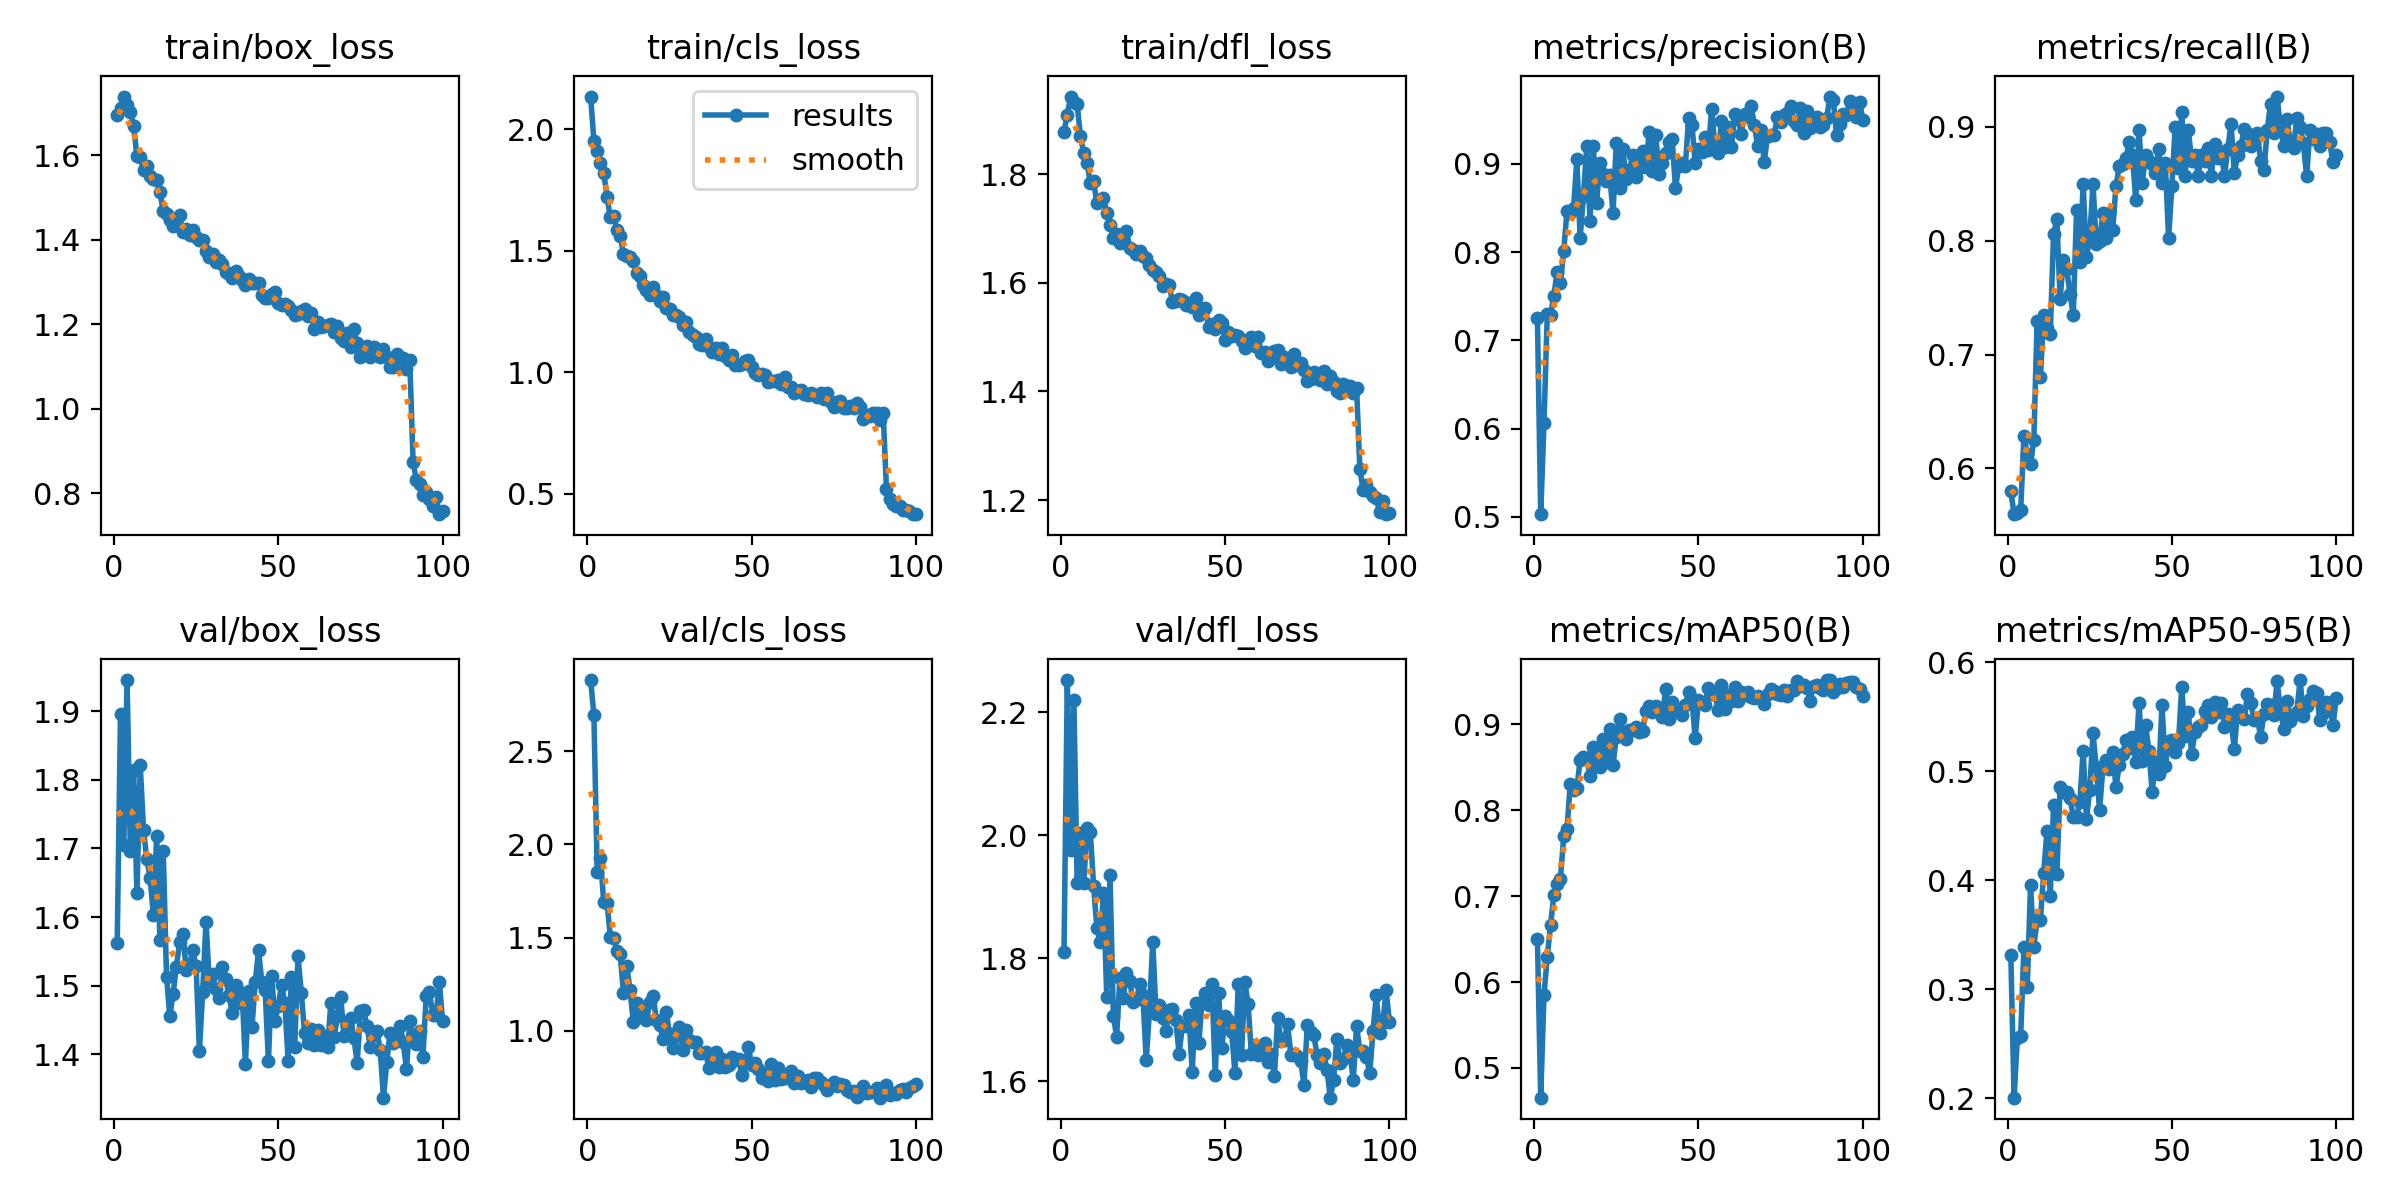

The data file committed next to this chart (first rows):
epoch, time, train/box_loss, train/cls_loss, train/dfl_loss, metrics/precision(B), metrics/recall(B), metrics/mAP50(B), metrics/mAP50-95(B), val/box_loss, val/cls_loss, val/dfl_loss, lr/pg0, lr/pg1, lr/pg2
1, 32.65, 1.695, 2.135, 1.878, 0.7252, 0.5799, 0.6502, 0.3318, 1.563, 2.88, 1.811, 0.0006653, 0.0006653, 0.0006653
2, 60.86, 1.713, 1.953, 1.909, 0.5032, 0.5599, 0.4655, 0.2007, 1.895, 2.693, 2.253, 0.001321, 0.001321, 0.001321
3, 88.07, 1.739, 1.911, 1.943, 0.6068, 0.561, 0.5851, 0.2558, 1.705, 1.853, 1.976, 0.001967, 0.001967, 0.001967
4, 115.7, 1.72, 1.862, 1.932, 0.7299, 0.5637, 0.6295, 0.2571, 1.945, 1.924, 2.22, 0.001952, 0.001952, 0.001952
5, 142.9, 1.703, 1.82, 1.928, 0.7291, 0.6287, 0.6664, 0.3392, 1.697, 1.689, 1.922, 0.001936, 0.001936, 0.001936
6, 169.8, 1.669, 1.723, 1.87, 0.7505, 0.6125, 0.7012, 0.3025, 1.814, 1.686, 2.003, 0.00192, 0.00192, 0.00192
7, 196.8, 1.597, 1.638, 1.838, 0.7779, 0.6043, 0.7139, 0.3956, 1.635, 1.505, 1.922, 0.001904, 0.001904, 0.001904
8, 224.4, 1.595, 1.645, 1.821, 0.7646, 0.6248, 0.7199, 0.3393, 1.821, 1.496, 2.011, 0.001888, 0.001888, 0.001888
9, 251.6, 1.565, 1.588, 1.783, 0.8006, 0.7291, 0.7695, 0.364, 1.727, 1.43, 2.006, 0.001872, 0.001872, 0.001872
10, 279.4, 1.573, 1.56, 1.787, 0.8469, 0.6802, 0.7783, 0.3637, 1.684, 1.413, 1.917, 0.001856, 0.001856, 0.001856
11, 306.3, 1.552, 1.488, 1.746, 0.8443, 0.7344, 0.8302, 0.4067, 1.658, 1.203, 1.849, 0.00184, 0.00184, 0.00184
12, 333.3, 1.542, 1.478, 1.752, 0.8497, 0.7236, 0.8236, 0.4453, 1.604, 1.35, 1.826, 0.001824, 0.001824, 0.001824
13, 360.4, 1.541, 1.473, 1.756, 0.9053, 0.7182, 0.8254, 0.3853, 1.719, 1.217, 1.905, 0.001808, 0.001808, 0.001808
14, 388.3, 1.512, 1.458, 1.729, 0.8161, 0.8057, 0.8586, 0.4691, 1.566, 1.047, 1.738, 0.001792, 0.001792, 0.001792
15, 416.6, 1.468, 1.408, 1.707, 0.8629, 0.8188, 0.8621, 0.4056, 1.697, 1.148, 1.935, 0.001776, 0.001776, 0.001776
16, 445, 1.46, 1.397, 1.683, 0.9201, 0.7489, 0.8605, 0.4858, 1.513, 1.077, 1.706, 0.00176, 0.00176, 0.00176
17, 474.1, 1.446, 1.361, 1.689, 0.8357, 0.7832, 0.8399, 0.4808, 1.456, 1.109, 1.672, 0.001744, 0.001744, 0.001744
18, 504.3, 1.432, 1.338, 1.673, 0.9203, 0.7751, 0.8737, 0.4812, 1.489, 1.059, 1.767, 0.001728, 0.001728, 0.001728
19, 533, 1.448, 1.318, 1.677, 0.8555, 0.7534, 0.852, 0.4754, 1.528, 1.155, 1.735, 0.001712, 0.001712, 0.001712
20, 560.7, 1.457, 1.352, 1.695, 0.9013, 0.7344, 0.8508, 0.4585, 1.564, 1.189, 1.776, 0.001696, 0.001696, 0.001696
21, 588.7, 1.418, 1.32, 1.664, 0.8881, 0.8266, 0.8832, 0.4578, 1.576, 1.057, 1.763, 0.00168, 0.00168, 0.00168
22, 616.8, 1.424, 1.293, 1.661, 0.8809, 0.7813, 0.856, 0.4718, 1.523, 1.03, 1.728, 0.001664, 0.001664, 0.001664
23, 645, 1.412, 1.311, 1.653, 0.8869, 0.8498, 0.895, 0.5186, 1.531, 0.959, 1.731, 0.001648, 0.001648, 0.001648
24, 673.1, 1.422, 1.265, 1.658, 0.8443, 0.7859, 0.8524, 0.4562, 1.552, 1.103, 1.758, 0.001632, 0.001632, 0.001632
25, 701.6, 1.406, 1.261, 1.649, 0.9235, 0.8022, 0.8852, 0.4824, 1.528, 0.9849, 1.739, 0.001616, 0.001616, 0.001616
26, 729.1, 1.399, 1.236, 1.646, 0.8721, 0.85, 0.9065, 0.5346, 1.405, 0.9091, 1.634, 0.0016, 0.0016, 0.0016
27, 756.7, 1.398, 1.238, 1.632, 0.9165, 0.7967, 0.8906, 0.5036, 1.491, 0.9749, 1.715, 0.001584, 0.001584, 0.001584
28, 784.2, 1.373, 1.228, 1.623, 0.8832, 0.7996, 0.8828, 0.4645, 1.594, 1.023, 1.827, 0.001568, 0.001568, 0.001568
29, 811.9, 1.359, 1.197, 1.62, 0.8931, 0.8238, 0.8937, 0.5026, 1.508, 0.9002, 1.708, 0.001552, 0.001552, 0.001552
30, 838.6, 1.366, 1.207, 1.613, 0.9096, 0.8022, 0.8928, 0.51, 1.517, 1.005, 1.724, 0.001536, 0.001536, 0.001536
31, 865.3, 1.346, 1.165, 1.594, 0.8852, 0.8238, 0.8963, 0.5024, 1.495, 0.9495, 1.703, 0.00152, 0.00152, 0.00152
32, 894.6, 1.352, 1.152, 1.597, 0.8951, 0.8094, 0.891, 0.5174, 1.483, 0.9425, 1.681, 0.001504, 0.001504, 0.001504
33, 932.9, 1.344, 1.147, 1.596, 0.9149, 0.8482, 0.8923, 0.4853, 1.527, 0.9392, 1.715, 0.001488, 0.001488, 0.001488
34, 966.8, 1.323, 1.116, 1.565, 0.8962, 0.8656, 0.9159, 0.5062, 1.51, 0.8811, 1.717, 0.001472, 0.001472, 0.001472
35, 1003, 1.319, 1.113, 1.566, 0.9357, 0.8671, 0.9217, 0.5154, 1.486, 0.8795, 1.699, 0.001456, 0.001456, 0.001456
36, 1037, 1.309, 1.138, 1.57, 0.8922, 0.8726, 0.9137, 0.5288, 1.46, 0.8877, 1.645, 0.00144, 0.00144, 0.00144
37, 1072, 1.326, 1.103, 1.569, 0.9324, 0.8862, 0.9215, 0.5212, 1.5, 0.7998, 1.689, 0.001424, 0.001424, 0.001424
38, 1107, 1.315, 1.084, 1.558, 0.8888, 0.8753, 0.9142, 0.5316, 1.475, 0.8333, 1.689, 0.001408, 0.001408, 0.001408
39, 1142, 1.304, 1.098, 1.562, 0.9007, 0.8356, 0.9083, 0.5088, 1.49, 0.889, 1.707, 0.001392, 0.001392, 0.001392
40, 1176, 1.292, 1.073, 1.556, 0.9119, 0.8974, 0.9413, 0.5628, 1.387, 0.8049, 1.615, 0.001376, 0.001376, 0.001376
41, 1209, 1.308, 1.1, 1.572, 0.9246, 0.8509, 0.9061, 0.5097, 1.492, 0.8487, 1.726, 0.00136, 0.00136, 0.00136
42, 1250, 1.298, 1.069, 1.541, 0.9278, 0.8753, 0.9257, 0.5422, 1.44, 0.8074, 1.662, 0.001344, 0.001344, 0.001344
43, 1292, 1.296, 1.053, 1.553, 0.8723, 0.8702, 0.9163, 0.519, 1.506, 0.8191, 1.729, 0.001328, 0.001328, 0.001328
44, 1319, 1.299, 1.07, 1.554, 0.8974, 0.8672, 0.9139, 0.481, 1.552, 0.8621, 1.743, 0.001312, 0.001312, 0.001312
45, 1348, 1.27, 1.032, 1.519, 0.9012, 0.8591, 0.911, 0.5084, 1.505, 0.8471, 1.725, 0.001296, 0.001296, 0.001296
46, 1376, 1.262, 1.03, 1.525, 0.8977, 0.8801, 0.9221, 0.4972, 1.494, 0.8494, 1.757, 0.00128, 0.00128, 0.00128
47, 1404, 1.263, 1.035, 1.514, 0.952, 0.8509, 0.9374, 0.5604, 1.39, 0.7645, 1.609, 0.001264, 0.001264, 0.001264
48, 1430, 1.272, 1.046, 1.531, 0.944, 0.8682, 0.9294, 0.5045, 1.514, 0.8303, 1.743, 0.001248, 0.001248, 0.001248
49, 1457, 1.276, 1.051, 1.526, 0.9006, 0.8022, 0.8837, 0.528, 1.449, 0.9147, 1.653, 0.001232, 0.001232, 0.001232
50, 1484, 1.249, 1.024, 1.495, 0.9168, 0.8482, 0.9284, 0.5283, 1.471, 0.8162, 1.705, 0.001216, 0.001216, 0.001216
51, 1512, 1.246, 0.9952, 1.51, 0.9135, 0.8997, 0.9256, 0.5174, 1.501, 0.8281, 1.7, 0.0012, 0.0012, 0.0012
52, 1539, 1.248, 0.989, 1.501, 0.93, 0.8637, 0.923, 0.5259, 1.475, 0.7943, 1.68, 0.001184, 0.001184, 0.001184
53, 1566, 1.242, 0.9923, 1.504, 0.9156, 0.9133, 0.9423, 0.5773, 1.39, 0.7466, 1.613, 0.001168, 0.001168, 0.001168
54, 1593, 1.232, 0.9901, 1.502, 0.9621, 0.8564, 0.9352, 0.5324, 1.513, 0.7688, 1.758, 0.001152, 0.001152, 0.001152
55, 1620, 1.221, 0.9619, 1.493, 0.9189, 0.897, 0.9353, 0.5547, 1.411, 0.7313, 1.642, 0.001136, 0.001136, 0.001136
56, 1647, 1.224, 0.9626, 1.48, 0.912, 0.8702, 0.9169, 0.5156, 1.544, 0.8228, 1.761, 0.00112, 0.00112, 0.00112
57, 1673, 1.231, 0.965, 1.494, 0.9481, 0.8753, 0.9456, 0.5357, 1.489, 0.7365, 1.726, 0.001104, 0.001104, 0.001104
58, 1700, 1.236, 0.969, 1.5, 0.9187, 0.8571, 0.9176, 0.5401, 1.431, 0.8028, 1.643, 0.001088, 0.001088, 0.001088
59, 1727, 1.219, 0.951, 1.484, 0.9417, 0.8751, 0.9345, 0.542, 1.416, 0.7415, 1.659, 0.001072, 0.001072, 0.001072
60, 1753, 1.225, 0.9786, 1.501, 0.9186, 0.8699, 0.9265, 0.5549, 1.437, 0.7464, 1.642, 0.001056, 0.001056, 0.001056
... 40 more rows
